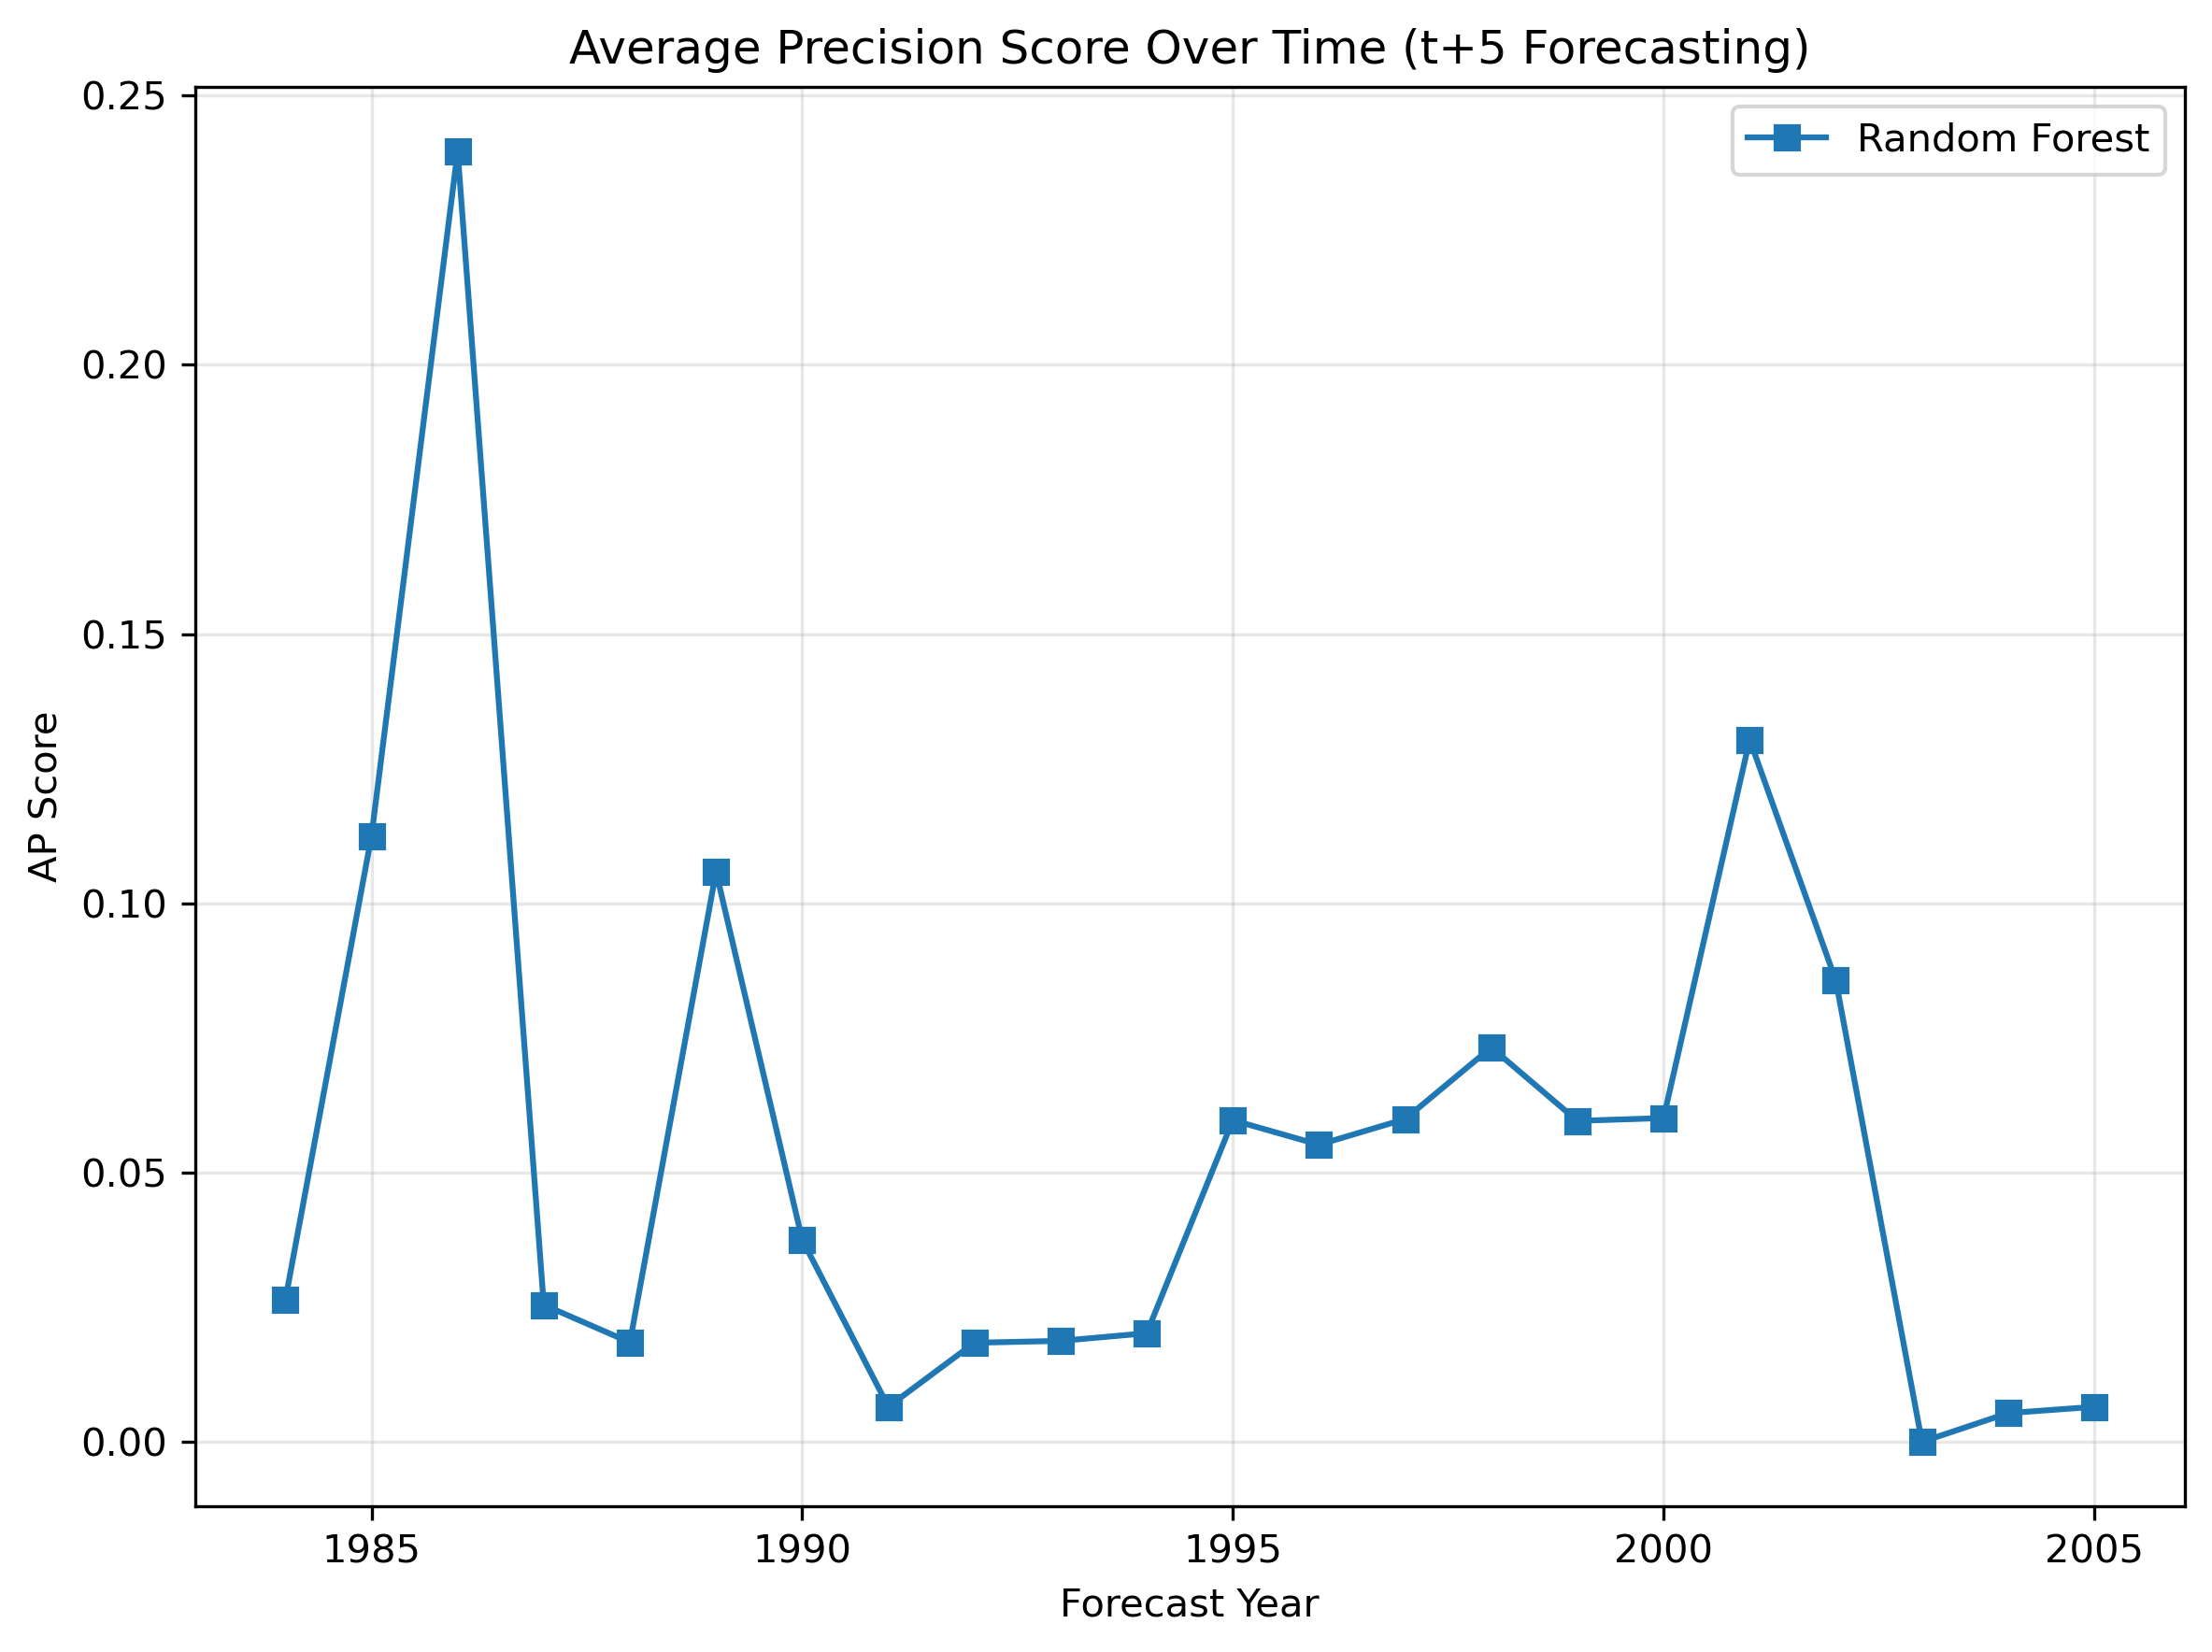

Data behind this chart, as committed beside it:
year, rf_ap_score
1984, 0.02639
1985, 0.1125
1986, 0.2396
1987, 0.02544
1988, 0.01848
1989, 0.1059
1990, 0.03754
1991, 0.00652
1992, 0.01841
1993, 0.01875
1994, 0.02017
1995, 0.05973
1996, 0.05518
1997, 0.05994
1998, 0.07324
1999, 0.0596
2000, 0.06012
2001, 0.1304
2002, 0.08567
2003, -0.0
2004, 0.005343
2005, 0.006508
